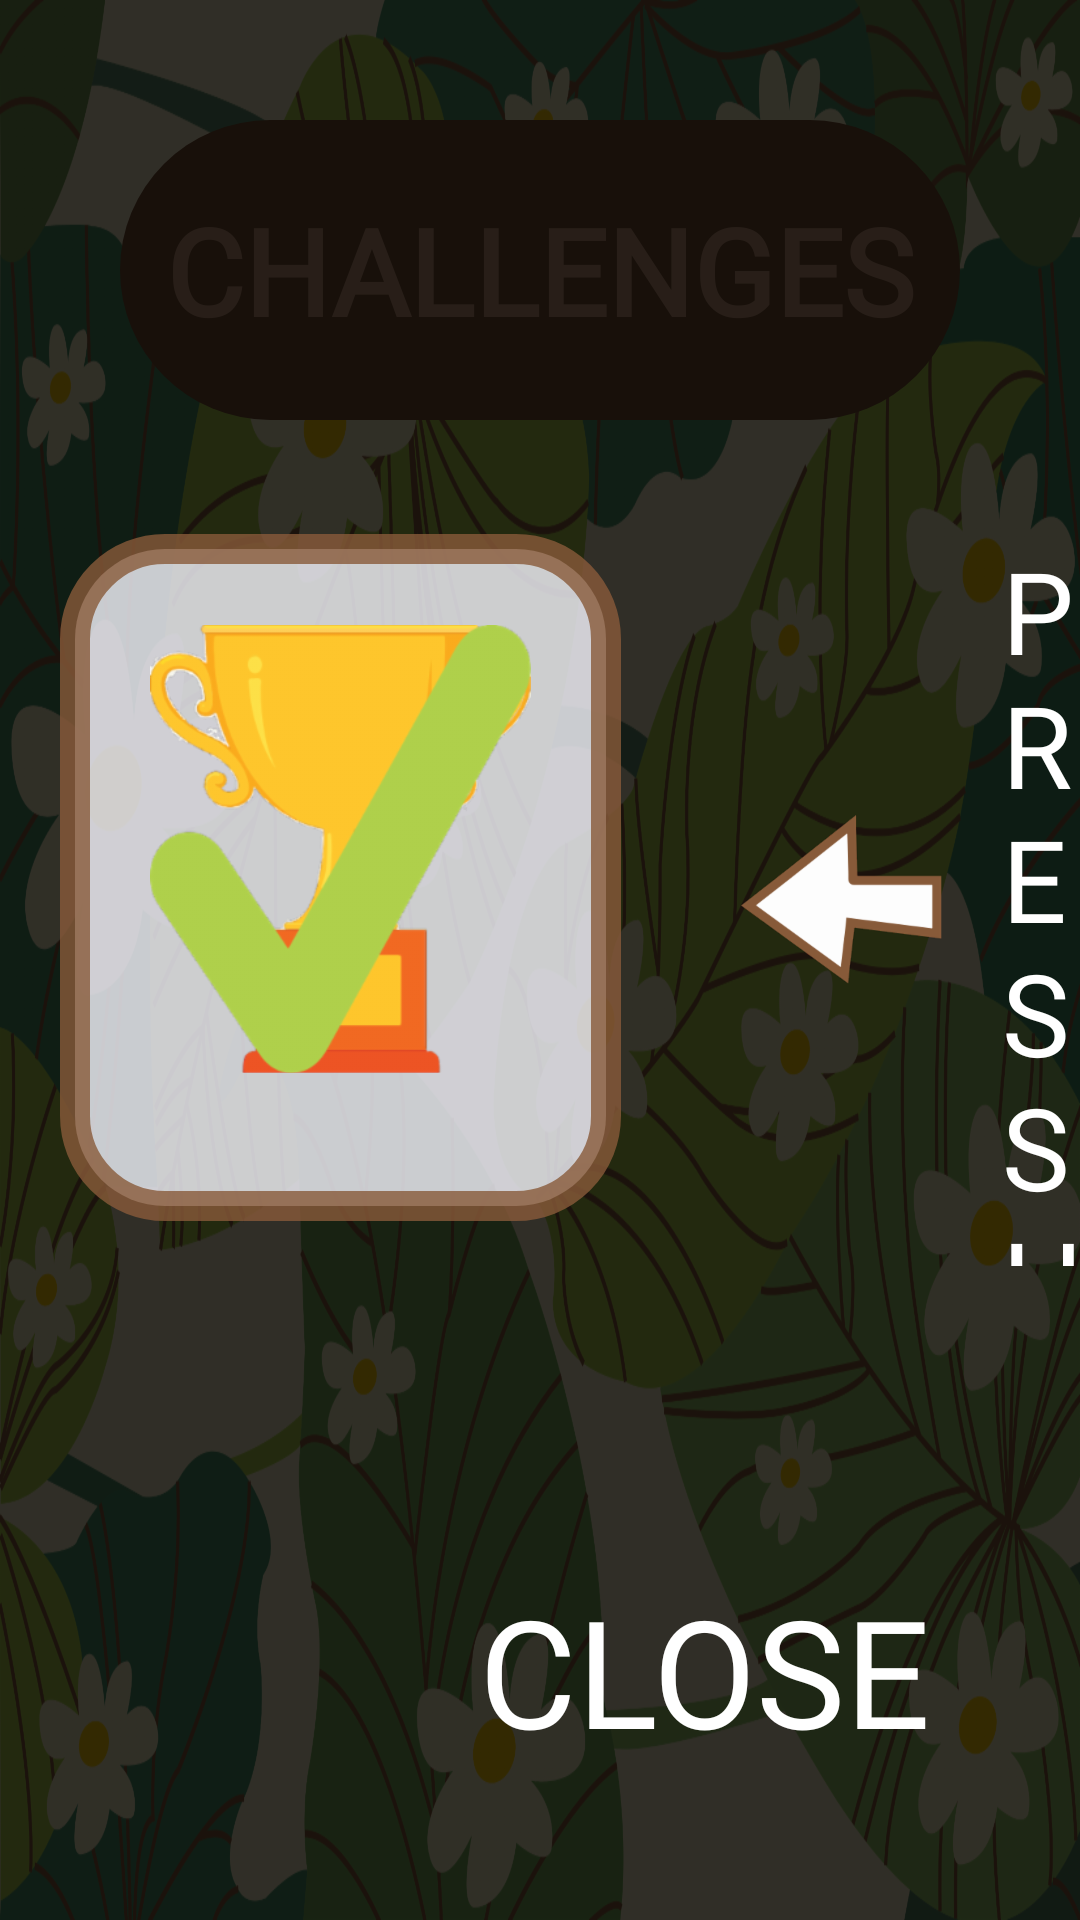

The Android layout XML behind this screen, and the referenced resources:
<!-- AndroidManifest.xml: application theme Theme.AppCompat.Light.NoActionBar -->
<!-- res/layout/fragment_tutorial_challenges_trophy.xml -->
<?xml version="1.0" encoding="utf-8"?>
<RelativeLayout xmlns:android="http://schemas.android.com/apk/res/android"
    xmlns:tools="http://schemas.android.com/tools"
    android:layout_width="match_parent"
    android:layout_height="match_parent"
    tools:context=".tutorials.fragments.TutorialChallengesTrophy"
    android:background="@drawable/background2">

    <RelativeLayout
        android:id="@+id/patient_grid_header"
        android:layout_width="match_parent"
        android:layout_height="100dp"
        android:layout_margin="40dp"
        android:background="@drawable/fragment_layout_round_brown"
        android:gravity="center_vertical">

        <TextView
            android:id="@+id/patient_grid_codename_header"
            android:layout_width="match_parent"
            android:layout_height="wrap_content"
            android:fontFamily="@font/caveatbrush_regular"
            android:gravity="center_horizontal"
            android:paddingEnd="0dp"
            android:text="@string/patient_grid_codename_header"
            android:textColor="@color/colorHeaderText"
            android:textSize="40sp"
            android:textStyle="bold" />

    </RelativeLayout>

    <android.support.v7.widget.RecyclerView
        android:layout_below="@+id/patient_grid_header"
        android:id="@+id/grid_recyclerView"
        android:layout_width="match_parent"
        android:layout_height="wrap_content"
        android:layout_marginStart="10dp"
        android:layout_marginEnd="20dp"
        android:overScrollMode="never"/>

    <RelativeLayout
        android:layout_width="match_parent"
        android:layout_height="match_parent"
        android:background="#CC000000">

        <LinearLayout
            android:layout_width="match_parent"
            android:layout_height="wrap_content"
            android:orientation="horizontal"
            android:layout_marginStart="10dp"
            android:layout_marginTop="178dp">

            <LinearLayout xmlns:android="http://schemas.android.com/apk/res/android"
                android:orientation="vertical" android:layout_width="wrap_content"
                android:layout_height="wrap_content"
                android:background="@drawable/fragment_layout_round_white_translucent"
                android:gravity="center"
                android:padding="30dp"
                android:layout_marginBottom="15dp"
                android:layout_marginStart="10dp">

                <ImageView
                    android:id="@+id/patient_challenge_grid_item_image"
                    android:layout_width="127dp"
                    android:layout_height="150dp"
                    android:src="@drawable/trophy_checked"
                    android:contentDescription="@string/patient_challenge_grid_item_image_desc"/>

                <TextView
                    android:id="@+id/patient_challenge_grid_item_desc"
                    android:layout_width="wrap_content"
                    android:layout_height="wrap_content"
                    android:visibility="visible"/>

            </LinearLayout>

            <TextView
                android:id="@+id/patient_tutorial_text_challenges_item"
                android:layout_width="wrap_content"
                android:layout_height="match_parent"
                android:text="@string/patient_tutorial_text_challenges_item"
                android:textSize="38sp"
                android:fontFamily="@font/caveatbrush_regular"
                android:textColor="@android:color/white"
                android:drawablePadding="20dp"
                android:gravity="center_vertical"
                android:drawableStart="@drawable/left_arrow"
                android:layout_marginStart="40dp"/>

        </LinearLayout>

    </RelativeLayout>

    <Button
        android:id="@+id/patient_tutorial_btn_close"
        android:layout_width="wrap_content"
        android:layout_height="wrap_content"
        android:text="@string/patient_tutorial_btn_close"
        android:background="@android:color/transparent"
        android:textSize="50sp"
        android:textColor="@android:color/white"
        android:layout_alignParentBottom="true"
        android:layout_alignParentEnd="true"
        android:layout_margin="50dp"
        android:fontFamily="@font/caveatbrush_regular"/>

</RelativeLayout>
<!-- resources referenced by this layout -->
<resources>
  <color name="colorHeaderText">#c89878</color>
  <!-- drawable background2: png bitmap (drawable-hdpi, 632017 bytes) -->
  <!-- drawable fragment_layout_round_brown (drawable) -->
  <?xml version="1.0" encoding="utf-8"?>
  <shape xmlns:android="http://schemas.android.com/apk/res/android">
  
      
      <solid android:color="#774f32"/>
  
      
      <padding
          android:bottom="4dp"
          android:left="4dp"
          android:right="4dp"
          android:top="4dp"/>
  
      
      <corners android:radius="75dp"/>
  
  </shape>
  <!-- drawable fragment_layout_round_white_translucent (drawable) -->
  <?xml version="1.0" encoding="utf-8"?>
  <shape xmlns:android="http://schemas.android.com/apk/res/android">
  
      
      <solid android:color="#CCF8F8FF"/>
  
  
      
      <stroke
          android:color="#CC895B3A"
          android:width="10dp" />
  
      
      <padding
          android:bottom="4dp"
          android:left="4dp"
          android:right="4dp"
          android:top="4dp"/>
  
      
      <corners android:radius="30dp"/>
  
  </shape>
  <!-- drawable left_arrow: png bitmap (drawable-hdpi, 4449 bytes) -->
  <!-- drawable trophy_checked: png bitmap (drawable-hdpi, 12659 bytes) -->
  <string name="patient_challenge_grid_item_image_desc">Trophy</string>
  <string name="patient_grid_codename_header">CHALLENGES</string>
  <string name="patient_tutorial_btn_close">CLOSE</string>
  <string name="patient_tutorial_text_challenges_item">PRESS HERE TO CHECK WHAT YOU\'VE ACHIEVED</string>
</resources>
